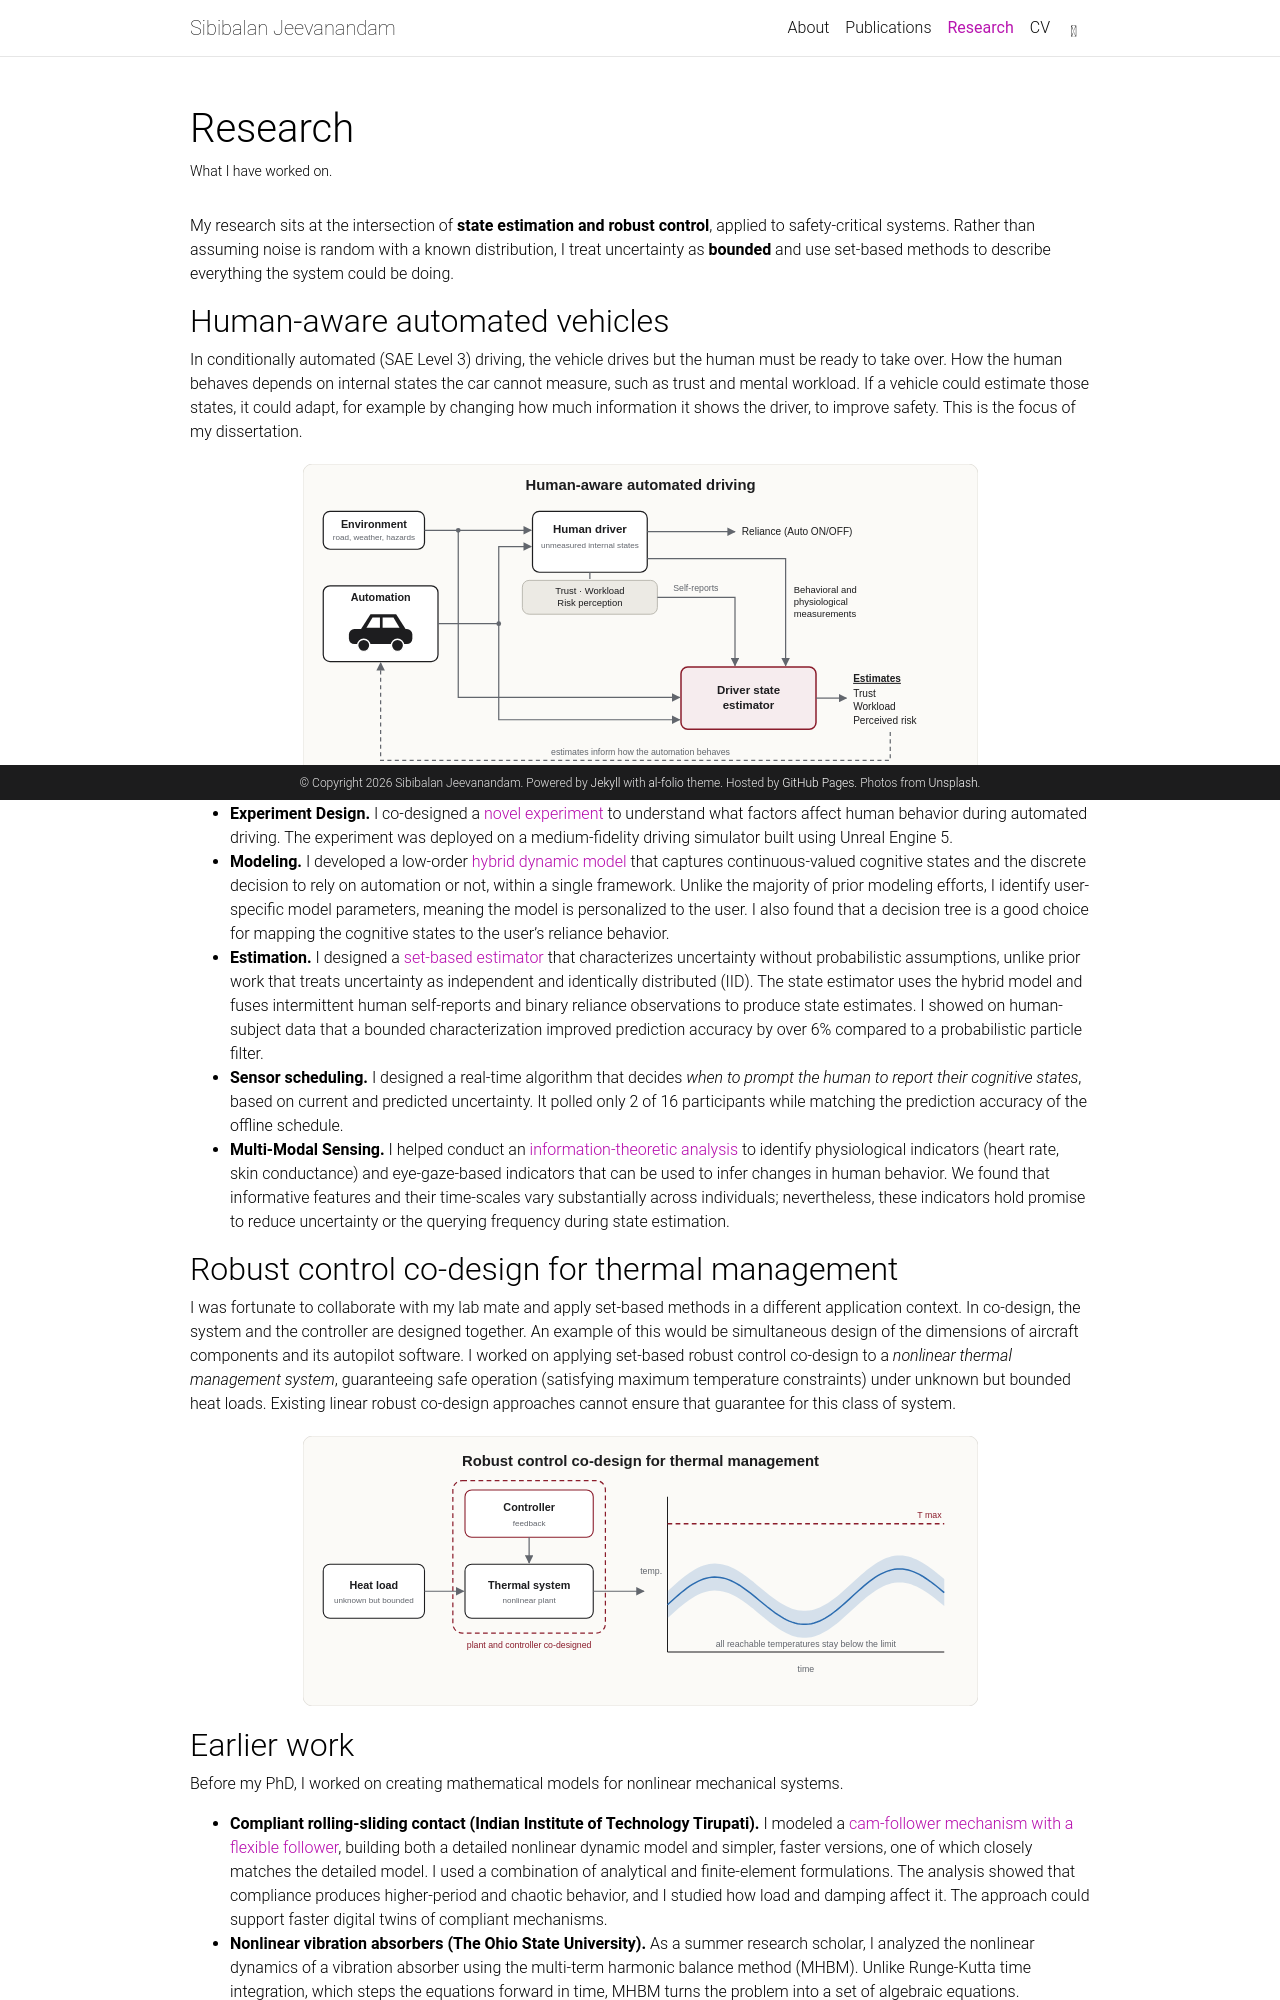

repository: jsibibalan/jsibibalan.github.io · page: research/index.html · generator: jekyll

---
layout: page
permalink: /research/
title: Research
description: What I have worked on.
nav: true
nav_order: 3
---

My research sits at the intersection of **state estimation and robust control**, applied to safety-critical systems. Rather than assuming noise is random with a known distribution, I treat uncertainty as **bounded** and use set-based methods to describe everything the system could be doing.

## Human-aware automated vehicles

In conditionally automated (SAE Level 3) driving, the vehicle drives but the human must be ready to take over. How the human behaves depends on internal states the car cannot measure, such as trust and mental workload. If a vehicle could estimate those states, it could adapt, for example by changing how much information it shows the driver, to improve safety. This is the focus of my dissertation.

<img src="{{ '/assets/img/human-aware-driving-v2.svg' | relative_url }}" alt="Block diagram of a driver state estimator inferring trust, workload and perceived risk, and feeding estimates back to the automation" style="display:block; max-width:75%; margin:1.25rem auto;">

- **Experiment Design.** I co-designed a <a href="https://www.sciencedirect.com/science/article/pii/S1369847825004243">novel experiment</a> to understand what factors affect human behavior during automated driving. The experiment was deployed on a medium-fidelity driving simulator built using Unreal Engine 5.
- **Modeling.** I developed a low-order <a href="https://ieeexplore.ieee.org/document/11423829">hybrid dynamic model</a> that captures continuous-valued cognitive states and the discrete decision to rely on automation or not, within a single framework. Unlike the majority of prior modeling efforts, I identify user-specific model parameters, meaning the model is personalized to the user. I also found that a decision tree is a good choice for mapping the cognitive states to the user's reliance behavior.
- **Estimation.** I designed a <a href="https://arxiv.org/abs/2608.02308">set-based estimator</a> that characterizes uncertainty without probabilistic assumptions, unlike prior work that treats uncertainty as independent and identically distributed (IID). The state estimator uses the hybrid model and fuses intermittent human self-reports and binary reliance observations to produce state estimates. I showed on human-subject data that a bounded characterization improved prediction accuracy by over 6% compared to a probabilistic particle filter.
- **Sensor scheduling.** I designed a real-time algorithm that decides *when to prompt the human to report their cognitive states*, based on current and predicted uncertainty. It polled only 2 of 16 participants while matching the prediction accuracy of the offline schedule.
- **Multi-Modal Sensing.** I helped conduct an <a href="https://journals.sagepub.com/doi/10.1177/10711813261484476">information-theoretic analysis</a> to identify physiological indicators (heart rate, skin conductance) and eye-gaze-based indicators that can be used to infer changes in human behavior. We found that informative features and their time-scales vary substantially across individuals; nevertheless, these indicators hold promise to reduce uncertainty or the querying frequency during state estimation.

<!-- ## System identification under bounded noise

Identifying a model from data usually assumes a noise distribution. In many real settings the only thing you can credibly say is that noise stays within known bounds. I work on identification methods built on **reachability analysis**, which return the full set of models consistent with the data and the bounds. See *A Reachability-Oriented Approach to Linear System Identification Under Unknown Bounded Noise* (ACC 2026). -->

## Robust control co-design for thermal management

I was fortunate to collaborate with my lab mate and apply set-based methods in a different application context.
In co-design, the system and the controller are designed together. An example of this would be simultaneous design of the dimensions of aircraft components and its autopilot software. I worked on applying set-based robust control co-design to a *nonlinear thermal management system*, guaranteeing safe operation (satisfying maximum temperature constraints) under unknown but bounded heat loads. Existing linear robust co-design approaches cannot ensure that guarantee for this class of system.

<img src="{{ '/assets/img/robust-co-design.svg' | relative_url }}" alt="Diagram of a co-designed controller and thermal system with all reachable temperatures staying below the limit" style="display:block; max-width:75%; margin:1.25rem auto;">
